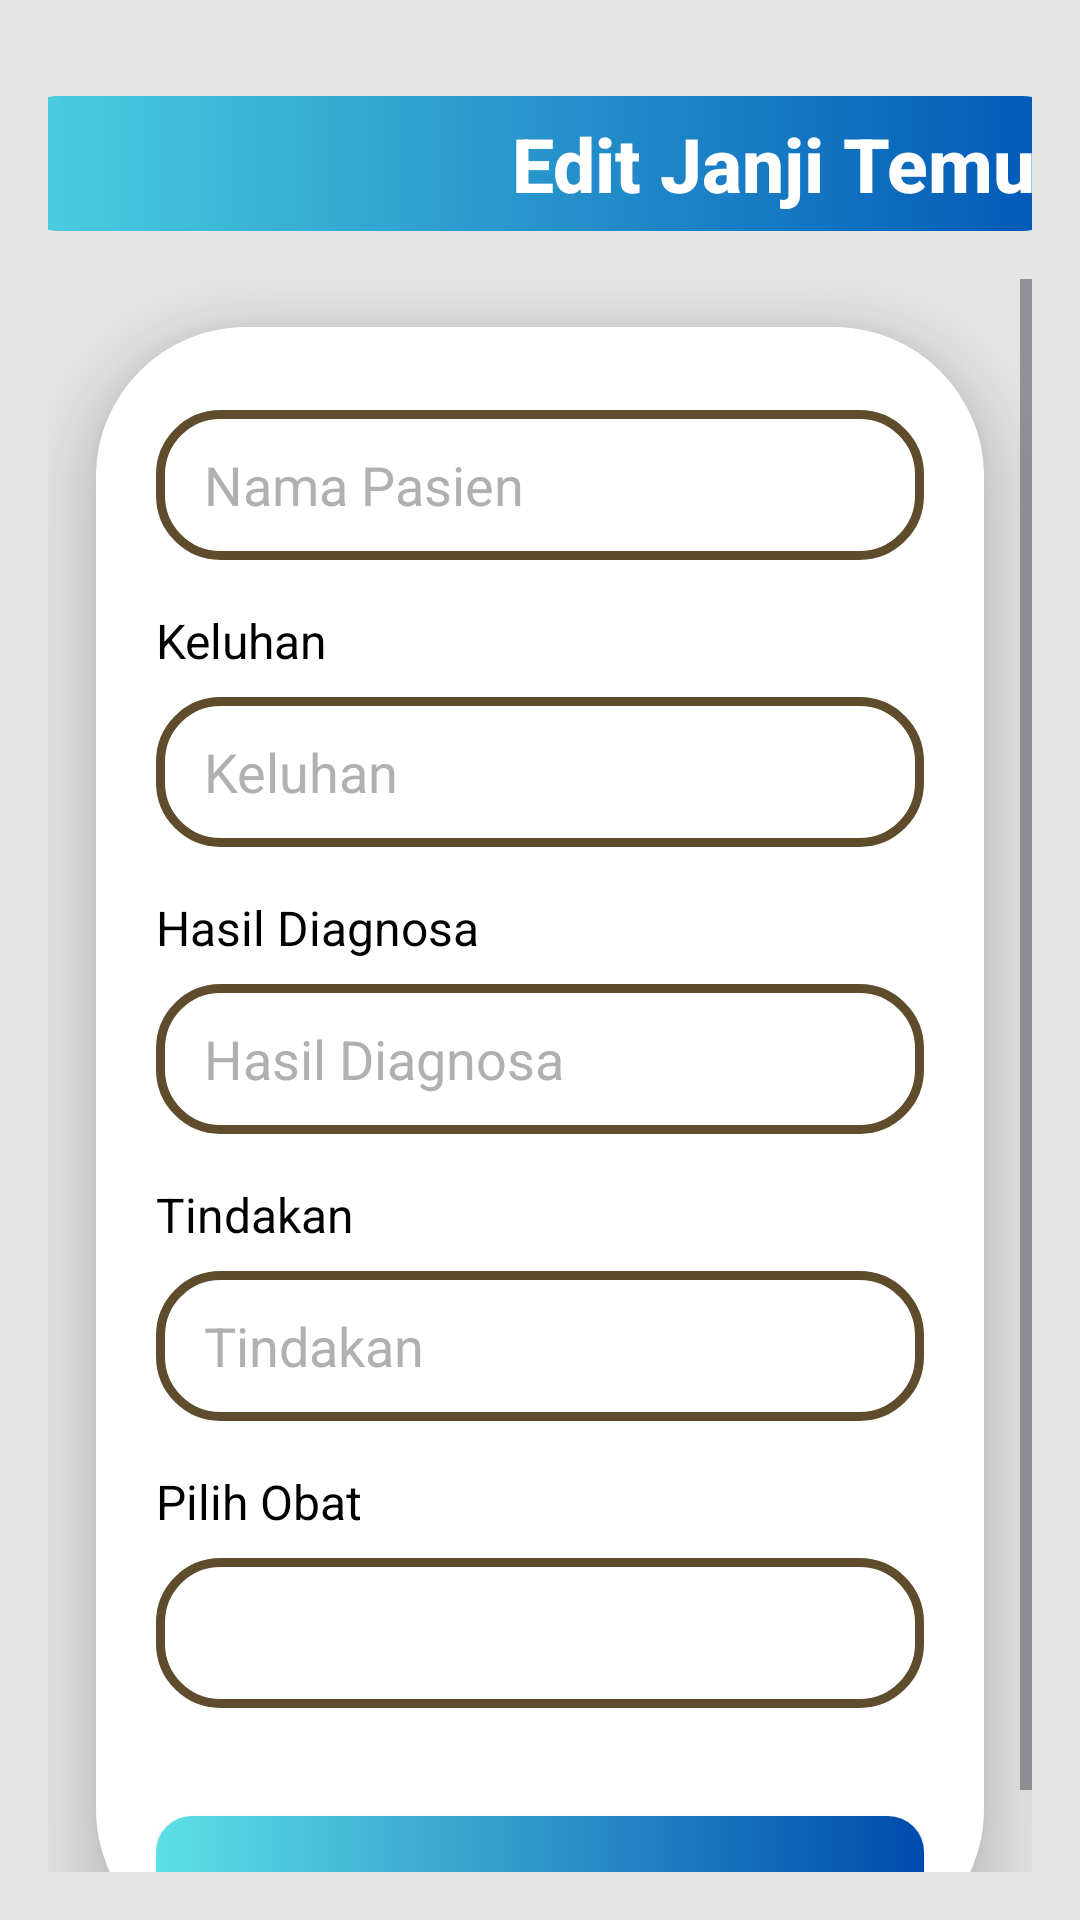

Here is an Android app screen rendered from its layout file. Give the layout XML and the strings, colors and styles it references.
<!-- AndroidManifest.xml: application theme Theme.perpustakaan -->
<!-- res/layout/activity_editjanjitemu.xml -->
<?xml version="1.0" encoding="utf-8"?>
<LinearLayout
    xmlns:android="http://schemas.android.com/apk/res/android"
    xmlns:app="http://schemas.android.com/apk/res-auto"
    xmlns:tools="http://schemas.android.com/tools"
    android:layout_width="match_parent"
    android:layout_height="match_parent"
    android:orientation="vertical"
    android:background="#E5E5E5"
    android:gravity="center"
    android:padding="16dp"
    tools:context=".MainActivity">

    

    <LinearLayout
        android:id="@+id/header"
        android:layout_width="353dp"
        android:layout_height="45dp"
        android:layout_marginTop="16dp"
        android:background="@drawable/bg_gradient_header"
        android:gravity="center_vertical"
        android:orientation="horizontal"
        android:paddingStart="12dp"
        android:paddingEnd="12dp">

        
        <ImageView
            android:id="@+id/btnBack"
            android:layout_width="24dp"
            android:layout_height="24dp"
            android:src="@drawable/ic_arrow_back"
            app:tint="#FFFFFF" />

        
        <TextView
            android:id="@+id/headerTitle"
            android:layout_width="233dp"
            android:layout_height="wrap_content"
            android:layout_weight="1"
            android:fontFamily="sans-serif-medium"
            android:gravity="end"
            android:text="Edit Janji Temu"
            android:textColor="#FFFFFF"
            android:textSize="25sp"
            android:textStyle="bold" />
    </LinearLayout>


    <ScrollView
        android:layout_width="match_parent"
        android:layout_height="752dp"
        android:layout_marginTop="16dp"
        android:layout_weight="1">

        <androidx.cardview.widget.CardView
            android:layout_width="match_parent"
            android:layout_height="match_parent"
            android:layout_margin="16dp"
            android:background="#FFFFFF"
            app:cardCornerRadius="50dp"
            app:cardElevation="12dp">

            <LinearLayout
                android:layout_width="match_parent"
                android:layout_height="544dp"
                android:layout_gravity="center_horizontal"
                android:background="#FFFFFF"
                android:gravity="center"
                android:orientation="vertical"
                android:padding="20dp">


                
                <TextView
                    android:layout_width="match_parent"
                    android:layout_height="wrap_content"
                    android:text="Nama Pasien"
                    android:textColor="#000000"
                    android:textSize="16sp" />

                <EditText
                    android:id="@+id/editInput1"
                    android:layout_width="match_parent"
                    android:layout_height="50dp"
                    android:layout_marginTop="8dp"
                    android:layout_marginBottom="16dp"
                    android:background="@drawable/custom_edittext"
                    android:hint="Nama Pasien"
                    android:inputType="text"
                    android:paddingStart="16dp"
                    android:paddingEnd="16dp"
                    android:textColor="#000000"
                    android:textColorHint="#B0B0B0"
                    android:focusable="false"
                    android:clickable="false"
                    android:enabled="false"/>


                <TextView
                    android:layout_width="match_parent"
                    android:layout_height="wrap_content"
                    android:text="Keluhan"
                    android:textColor="#000000"
                    android:textSize="16sp" />

                <EditText
                    android:id="@+id/editInput2"
                    android:layout_width="match_parent"
                    android:layout_height="50dp"
                    android:layout_marginTop="8dp"
                    android:layout_marginBottom="16dp"
                    android:background="@drawable/custom_edittext"
                    android:hint="Keluhan"
                    android:inputType="text"
                    android:paddingStart="16dp"
                    android:paddingEnd="16dp"
                    android:textColor="#000000"
                    android:textColorHint="#B0B0B0"
                    android:focusable="false"
                    android:clickable="false"
                    android:enabled="false"/>

                
                <TextView
                    android:layout_width="match_parent"
                    android:layout_height="wrap_content"
                    android:text="Hasil Diagnosa"
                    android:textColor="#000000"
                    android:textSize="16sp" />

                
                <EditText
                    android:id="@+id/editInput3"
                    android:layout_width="match_parent"
                    android:layout_height="50dp"
                    android:layout_marginTop="8dp"
                    android:layout_marginBottom="16dp"
                    android:background="@drawable/custom_edittext"
                    android:hint="Hasil Diagnosa"
                    android:inputType="text"
                    android:paddingStart="16dp"
                    android:paddingEnd="16dp"
                    android:textColor="#000000"
                    android:textColorHint="#B0B0B0" />

                <TextView
                    android:layout_width="match_parent"
                    android:layout_height="wrap_content"
                    android:text="Tindakan"
                    android:textColor="#000000"
                    android:textSize="16sp" />

                <EditText
                    android:id="@+id/editInput4"
                    android:layout_width="match_parent"
                    android:layout_height="50dp"
                    android:layout_marginTop="8dp"
                    android:layout_marginBottom="16dp"
                    android:background="@drawable/custom_edittext"
                    android:hint="Tindakan"
                    android:inputType="text"
                    android:paddingStart="16dp"
                    android:paddingEnd="16dp"
                    android:textColor="#000000"
                    android:textColorHint="#B0B0B0" />


                <TextView
                    android:layout_width="match_parent"
                    android:layout_height="wrap_content"
                    android:text="Pilih Obat"
                    android:textColor="#000000"
                    android:textSize="16sp" />

                <Spinner
                    android:id="@+id/spinnerObat"
                    android:layout_width="match_parent"
                    android:layout_height="50dp"
                    android:layout_marginTop="8dp"
                    android:layout_marginBottom="16dp"
                    android:background="@drawable/custom_edittext"
                    android:paddingStart="16dp"
                    android:paddingEnd="16dp"
                    android:spinnerMode="dropdown" />


                
                <androidx.appcompat.widget.AppCompatButton
                    android:id="@+id/btnTambah"
                    android:layout_width="match_parent"
                    android:layout_height="50dp"
                    android:layout_marginTop="20dp"
                    android:background="@drawable/gradient_button"
                    android:text="Simpan"
                    android:textColor="@color/white" />

            </LinearLayout>

        </androidx.cardview.widget.CardView>

    </ScrollView>

</LinearLayout>
<!-- resources referenced by this layout -->
<resources>
  <color name="white">#FFFFFFFF</color>
  <!-- drawable bg_gradient_header (drawable) -->
  <shape xmlns:android="http://schemas.android.com/apk/res/android" android:shape="rectangle">
      <gradient
          android:startColor="#4DD0E1"
          android:endColor="#0057B7"
          android:angle="0" />
      <corners android:radius="16dp" />
  </shape>
  <!-- drawable custom_edittext (drawable) -->
  <?xml version="1.0" encoding="utf-8"?>
  <shape xmlns:android="http://schemas.android.com/apk/res/android"
      android:shape="rectangle">
  
      <stroke
          android:width="3dp"
          android:color="@color/gold"/>
      <corners
          android:radius="20dp"/>
  </shape>
  <!-- drawable gradient_button (drawable) -->
  <?xml version="1.0" encoding="utf-8"?>
  <shape xmlns:android="http://schemas.android.com/apk/res/android"
      android:shape="rectangle">
  
      <gradient
          android:angle="0"
          android:startColor="#5de0e6"
          android:endColor="#004aad"
          android:type="linear" />
  
      <corners android:radius="12dp" />
  </shape>
  <style name="Theme.perpustakaan" parent="Base.Theme.perpustakaan" />
  <color name="gold">#5e4c2c</color>
  <style name="Base.Theme.perpustakaan" parent="Theme.Material3.DayNight.NoActionBar">
          
          
      </style>
</resources>
